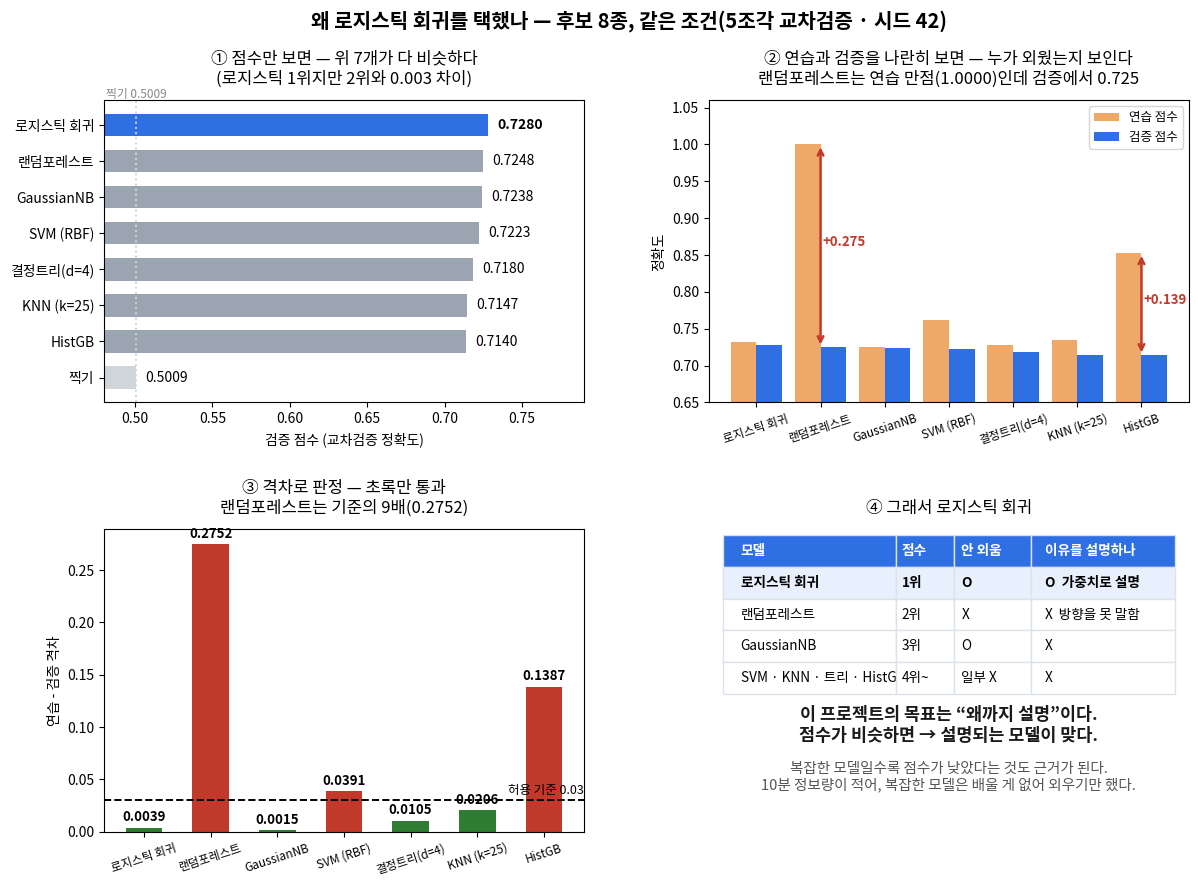

Recreate this plot in Python. (Note: this script raises an exception after producing the figure.)
# -*- coding: utf-8 -*-
"""발표용 — "왜 이 모델을 골랐나"를 그림으로 보여준다."""
import os

import matplotlib
import numpy as np

matplotlib.use("Agg")
import matplotlib.pyplot as plt

for f in ("Malgun Gothic", "AppleGothic", "NanumGothic"):
    if any(f == x.name for x in matplotlib.font_manager.fontManager.ttflist):
        plt.rcParams["font.family"] = f
        break
plt.rcParams["axes.unicode_minus"] = False

BLUE, RED, GRAY, GREEN = "#2f6fe4", "#c0392b", "#9aa5b1", "#2e7d32"

# 8종 비교 실측값
MODELS = [
    ("로지스틱 회귀", 0.7280, 0.7319, 0.0039, True),
    ("랜덤포레스트", 0.7248, 1.0000, 0.2752, False),
    ("GaussianNB", 0.7238, 0.7253, 0.0015, False),
    ("SVM (RBF)", 0.7223, 0.7614, 0.0391, False),
    ("결정트리(d=4)", 0.7180, 0.7285, 0.0105, False),
    ("KNN (k=25)", 0.7147, 0.7353, 0.0206, False),
    ("HistGB", 0.7140, 0.8527, 0.1387, False),
    ("찍기", 0.5009, 0.5009, 0.0000, False),
]

fig = plt.figure(figsize=(14, 9.5))
gs = fig.add_gridspec(2, 2, hspace=0.42, wspace=0.26)

# ── ① 검증 점수 — 순위만 보면 차이가 작다
ax = fig.add_subplot(gs[0, 0])
names = [m[0] for m in MODELS]
cv = [m[1] for m in MODELS]
colors = [BLUE if m[4] else (GRAY if m[0] != "찍기" else "#d0d5da") for m in MODELS]
y = np.arange(len(MODELS))[::-1]
ax.barh(y, cv, color=colors, height=0.62)
for i, (n, c) in enumerate(zip(names, cv)):
    ax.text(c + 0.006, y[i], f"{c:.4f}", va="center", fontsize=10,
            fontweight="bold" if MODELS[i][4] else "normal")
ax.set_yticks(y); ax.set_yticklabels(names, fontsize=10)
ax.set_xlim(0.48, 0.79); ax.set_xlabel("검증 점수 (교차검증 정확도)")
ax.axvline(0.5009, color="#d0d5da", ls=":", lw=1.4)
ax.text(0.5009, y[0] + 0.75, "찍기 0.5009", fontsize=8.5, color="#888", ha="center")
ax.set_title("① 점수만 보면 — 위 7개가 다 비슷하다\n(로지스틱 1위지만 2위와 0.003 차이)",
             fontsize=12, pad=12)

# ── ② 연습 vs 검증 — 외웠는지가 여기서 드러난다
ax = fig.add_subplot(gs[0, 1])
show = [m for m in MODELS if m[0] != "찍기"]
x = np.arange(len(show))
tr = [m[2] for m in show]
va = [m[1] for m in show]
ax.bar(x - 0.2, tr, 0.4, label="연습 점수", color="#f0a868")
ax.bar(x + 0.2, va, 0.4, label="검증 점수", color=BLUE)
for i, (a, b) in enumerate(zip(tr, va)):
    if a - b > 0.05:
        ax.annotate("", xy=(i, a), xytext=(i, b),
                    arrowprops=dict(arrowstyle="<->", color=RED, lw=1.8))
        ax.text(i + 0.03, (a + b) / 2, f"{a-b:+.3f}", color=RED, fontsize=9.5,
                fontweight="bold", ha="left")
ax.set_xticks(x); ax.set_xticklabels([m[0] for m in show], fontsize=8.5, rotation=18)
ax.set_ylim(0.65, 1.06); ax.set_ylabel("정확도")
ax.legend(fontsize=9, loc="upper right")
ax.set_title("② 연습과 검증을 나란히 보면 — 누가 외웠는지 보인다\n"
             "랜덤포레스트는 연습 만점(1.0000)인데 검증에서 0.725", fontsize=12, pad=12)

# ── ③ 과적합 격차 — 기준선 하나로 판정
ax = fig.add_subplot(gs[1, 0])
gap = [m[3] for m in show]
c3 = [GREEN if g < 0.03 else RED for g in gap]
ax.bar(x, gap, color=c3, width=0.55)
for i, g in enumerate(gap):
    ax.text(i, g + 0.006, f"{g:.4f}", ha="center", fontsize=9.5, fontweight="bold")
ax.axhline(0.03, color="black", ls="--", lw=1.4)
ax.text(len(show) - 0.4, 0.036, "허용 기준 0.03", fontsize=9, ha="right")
ax.set_xticks(x); ax.set_xticklabels([m[0] for m in show], fontsize=8.5, rotation=18)
ax.set_ylabel("연습 - 검증 격차")
ax.set_title("③ 격차로 판정 — 초록만 통과\n랜덤포레스트는 기준의 9배(0.2752)", fontsize=12, pad=12)

# ── ④ 최종 판단 — 점수가 비슷하면 설명되는 쪽
ax = fig.add_subplot(gs[1, 1])
ax.axis("off")
rows = [
    ("모델", "점수", "안 외움", "이유를 설명하나"),
    ("로지스틱 회귀", "1위", "O", "O  가중치로 설명"),
    ("랜덤포레스트", "2위", "X", "X  방향을 못 말함"),
    ("GaussianNB", "3위", "O", "X"),
    ("SVM · KNN · 트리 · HistGB", "4위~", "일부 X", "X"),
]
ax.table(cellText=rows[1:], colLabels=rows[0],
         cellLoc="left", colLoc="left", loc="upper center",
         colWidths=[0.36, 0.12, 0.16, 0.30]).auto_set_font_size(False)
for t in ax.tables:
    t.set_fontsize(9.8)
    t.scale(1, 1.9)
    for (r, c), cell in t.get_celld().items():
        cell.set_edgecolor("#dde2e8")
        if r == 0:
            cell.set_facecolor(BLUE); cell.set_text_props(color="white", fontweight="bold")
        elif r == 1:
            cell.set_facecolor("#e8f0fd"); cell.set_text_props(fontweight="bold")
ax.text(0.5, 0.30,
        "이 프로젝트의 목표는 “왜까지 설명”이다.\n"
        "점수가 비슷하면 → 설명되는 모델이 맞다.",
        ha="center", fontsize=12.5, fontweight="bold", color="#1a1a1a",
        transform=ax.transAxes)
ax.text(0.5, 0.14,
        "복잡한 모델일수록 점수가 낮았다는 것도 근거가 된다.\n"
        "10분 정보량이 적어, 복잡한 모델은 배울 게 없어 외우기만 했다.",
        ha="center", fontsize=10.5, color="#555", transform=ax.transAxes)
ax.set_title("④ 그래서 로지스틱 회귀", fontsize=12, pad=12)

fig.suptitle("왜 로지스틱 회귀를 택했나 — 후보 8종, 같은 조건(5조각 교차검증 · 시드 42)",
             fontsize=14.5, fontweight="bold", y=0.975)
fig.savefig("reports/06_model_choice.png", dpi=130, bbox_inches="tight")
print("저장: reports/06_model_choice.png")
